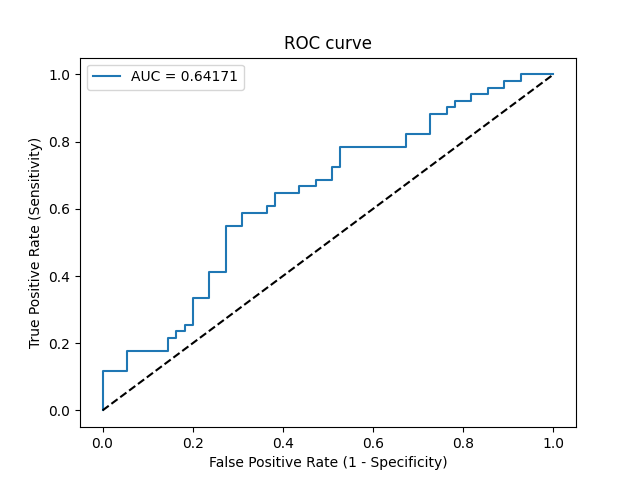

Values plotted in this chart, from the file beside it:
Threshold, Sensitivity, Specificity, NPV, PPV
inf, 0.0, 1.0, 0.5189, 0
0.68, 0.01961, 1.0, 0.5238, 1.0
0.6434, 0.1176, 1.0, 0.55, 1.0
0.6196, 0.1176, 0.9455, 0.5361, 0.6667
0.611, 0.1765, 0.9455, 0.5532, 0.75
0.5911, 0.1765, 0.8545, 0.5281, 0.5294
0.5767, 0.2157, 0.8545, 0.5402, 0.5789
0.5758, 0.2157, 0.8364, 0.5349, 0.55
0.5718, 0.2353, 0.8364, 0.5412, 0.5714
0.5705, 0.2353, 0.8182, 0.5357, 0.5455
0.5646, 0.2549, 0.8182, 0.5422, 0.5652
0.5605, 0.2549, 0.8, 0.5366, 0.5417
0.5458, 0.3333, 0.8, 0.5641, 0.6071
0.535, 0.3333, 0.7636, 0.5526, 0.5667
0.5312, 0.4118, 0.7636, 0.5833, 0.6176
0.5262, 0.4118, 0.7273, 0.5714, 0.5833
0.5168, 0.549, 0.7273, 0.6349, 0.6512
0.5147, 0.549, 0.6909, 0.623, 0.6222
0.5091, 0.5882, 0.6909, 0.6441, 0.6383
0.5074, 0.5882, 0.6364, 0.625, 0.6
0.5073, 0.6078, 0.6364, 0.6364, 0.6078
0.5049, 0.6078, 0.6182, 0.6296, 0.5962
0.5039, 0.6471, 0.6182, 0.6538, 0.6111
0.5019, 0.6471, 0.5636, 0.6327, 0.5789
0.5012, 0.6667, 0.5636, 0.6458, 0.5862
0.4998, 0.6667, 0.5273, 0.6304, 0.5667
0.4994, 0.6863, 0.5273, 0.6444, 0.5738
0.4974, 0.6863, 0.4909, 0.6279, 0.5556
0.4963, 0.7255, 0.4909, 0.6585, 0.5692
0.4959, 0.7255, 0.4727, 0.65, 0.5606
0.4952, 0.7843, 0.4727, 0.7027, 0.5797
0.4888, 0.7843, 0.3273, 0.6207, 0.5195
0.486, 0.8235, 0.3273, 0.6667, 0.5316
0.4819, 0.8235, 0.2727, 0.625, 0.5122
0.4738, 0.8824, 0.2727, 0.7143, 0.5294
0.4691, 0.8824, 0.2364, 0.6842, 0.5172
0.4644, 0.902, 0.2364, 0.7222, 0.5227
0.4594, 0.902, 0.2182, 0.7059, 0.5169
0.4575, 0.9216, 0.2182, 0.75, 0.5222
0.4493, 0.9216, 0.1818, 0.7143, 0.5109
0.427, 0.9412, 0.1818, 0.7692, 0.5161
0.3858, 0.9412, 0.1455, 0.7273, 0.5053
0.3698, 0.9608, 0.1455, 0.8, 0.5104
0.3376, 0.9608, 0.1091, 0.75, 0.5
0.3083, 0.9804, 0.1091, 0.8571, 0.5051
0.2003, 0.9804, 0.07273, 0.8, 0.495
0.1755, 1.0, 0.07273, 1.0, 0.5
6.817886456117541e-05, 1.0, 0.0, 0, 0.4811
